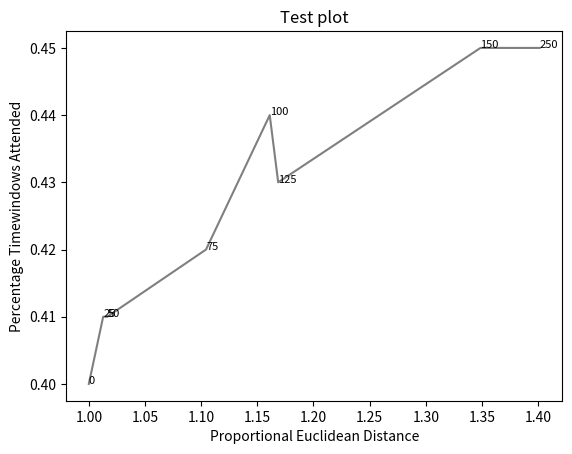

This chart was generated by the following Python code:
import matplotlib.pyplot as plt


# start new plot
plt.clf()
plt.xlabel("Proportional Euclidean Distance")
plt.ylabel("Percentage Timewindows Attended")
plt.title("Test plot")

together = [(0, 1.0, 0.4), (25, 1.0127692669427917, 0.41), (50, 1.016404709797609, 0.41), (75, 1.1043426359673716, 0.42), (100,
                                                                                                                           1.1610446924342996, 0.44), (125, 1.1685687930691457, 0.43), (150, 1.3486407784550272, 0.45), (250, 1.4013999168008104, 0.45)]
together.sort()

for x, y, z in together:
    plt.annotate(str(x), xy=(y, z), size=8)

eucs = [y for (x, y, z) in together]
covers = [z for (x, y, z) in together]

p1 = plt.plot(eucs, covers, color="black", alpha=0.5)
plt.show()
